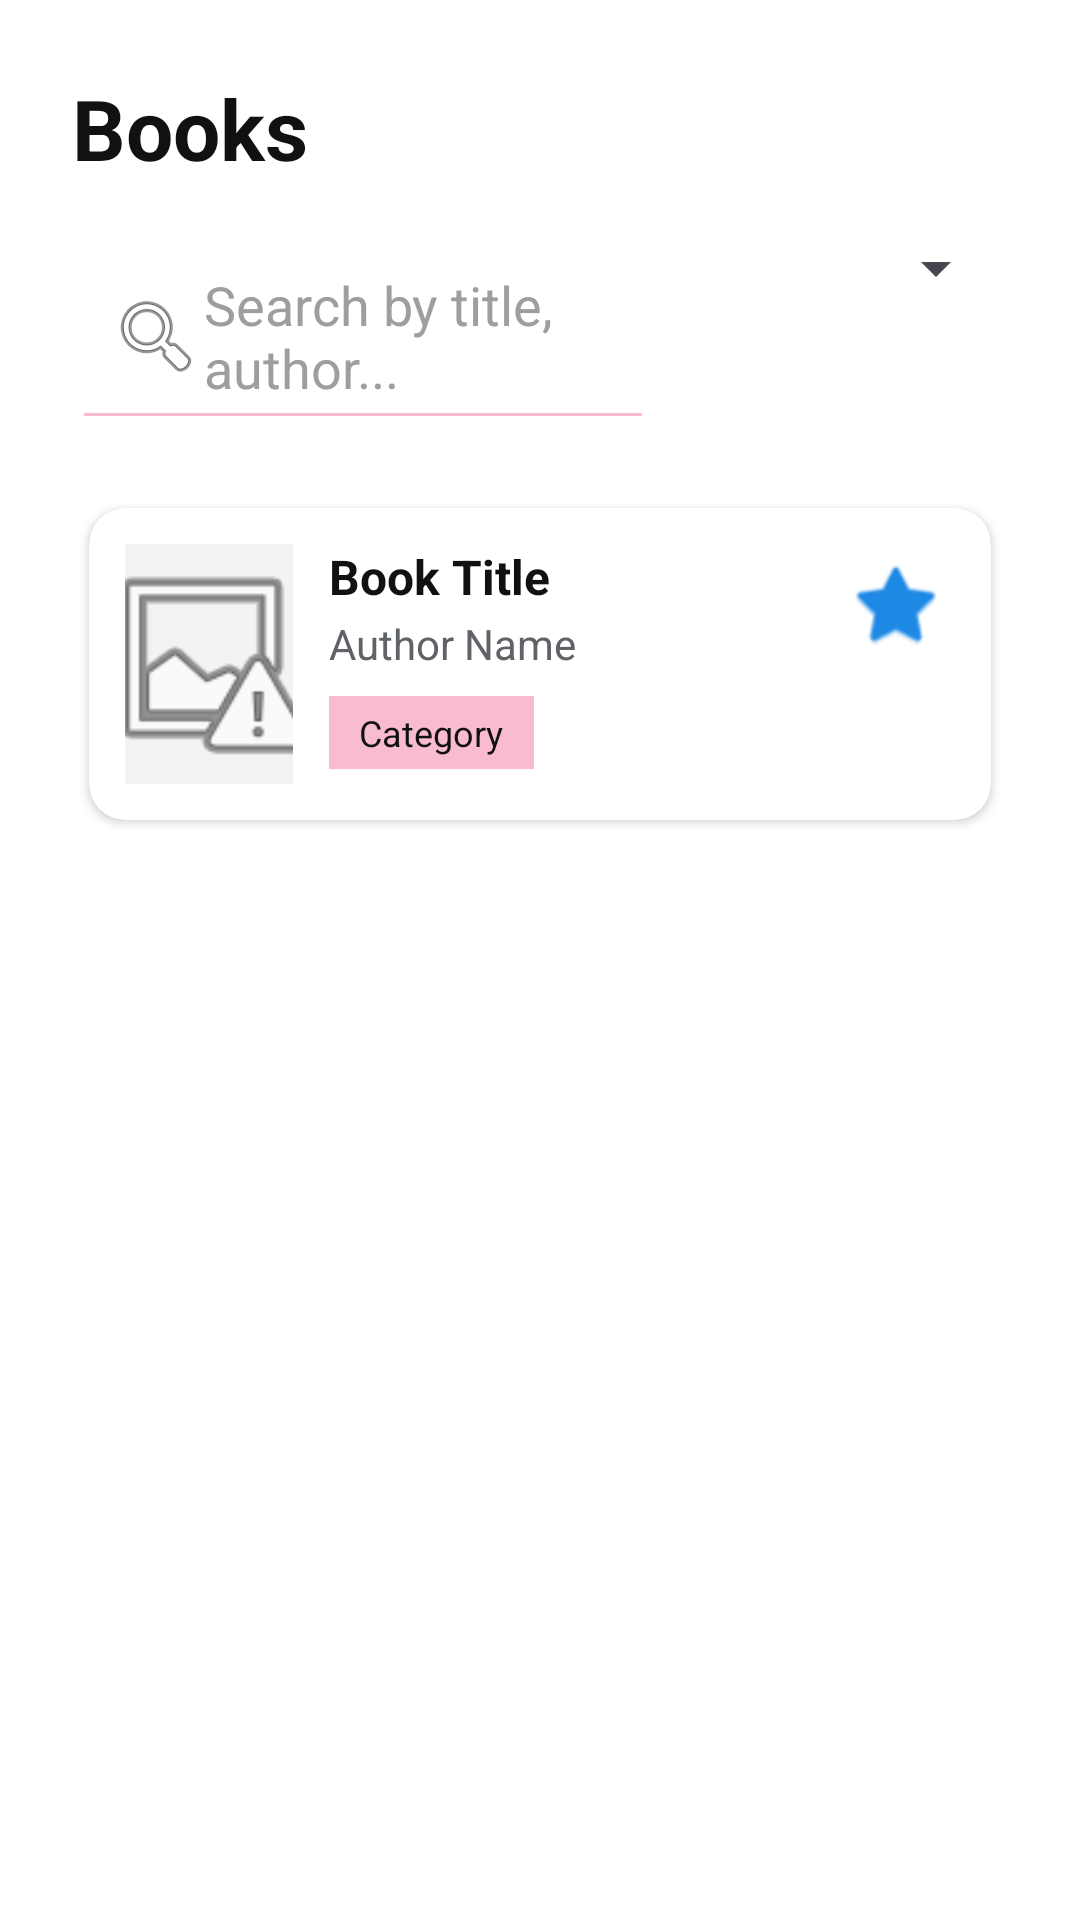

Produce the Android XML layout that renders to this screen, including the resource entries it uses.
<!-- AndroidManifest.xml: application theme Theme.Bahlil -->
<!-- res/layout/activity_lihat_buku.xml -->
<?xml version="1.0" encoding="utf-8"?>

<ScrollView xmlns:android="http://schemas.android.com/apk/res/android"
    android:layout_width="match_parent"
    android:layout_height="match_parent"
    android:background="@color/bg_white">

    <LinearLayout
        android:layout_width="match_parent"
        android:layout_height="wrap_content"
        android:orientation="vertical"
        android:padding="24dp">

        <TextView
            android:id="@+id/lihatBukuTitle"
            android:layout_width="wrap_content"
            android:layout_height="wrap_content"
            android:text="Books"
            android:textColor="@color/text_primary"
            android:textSize="28sp"
            android:textStyle="bold"
            android:layout_marginBottom="16dp" />

        <LinearLayout
            android:layout_width="match_parent"
            android:layout_height="wrap_content"
            android:orientation="horizontal"
            android:layout_marginBottom="16dp">

            <EditText
                android:id="@+id/searchInput"
                android:layout_width="0dp"
                android:layout_height="wrap_content"
                android:layout_weight="1"
                android:hint="Search by title, author..."
                android:drawableLeft="@android:drawable/ic_menu_search"
                android:padding="12dp"
                android:textColor="@color/text_primary"
                android:textColorHint="@color/text_hint"
                android:backgroundTint="@color/accent_pink"
                android:layout_marginEnd="8dp" />

            <Spinner
                android:id="@+id/filterCategory"
                android:layout_width="110dp"
                android:layout_height="wrap_content"
                android:popupBackground="@color/bg_white" />
        </LinearLayout>

        <LinearLayout
            android:id="@+id/bookListContainer"
            android:layout_width="match_parent"
            android:layout_height="wrap_content"
            android:orientation="vertical">

            <include layout="@layout/item_buku" />
        </LinearLayout>

        <Space
            android:layout_width="match_parent"
            android:layout_height="24dp" />
    </LinearLayout>
</ScrollView>
<!-- res/layout/item_buku.xml (included above) -->
<?xml version="1.0" encoding="utf-8"?>

<androidx.cardview.widget.CardView xmlns:android="http://schemas.android.com/apk/res/android"
    xmlns:app="http://schemas.android.com/apk/res-auto"
    android:layout_width="match_parent"
    android:layout_height="wrap_content"
    android:layout_marginBottom="12dp"
    app:cardUseCompatPadding="true"
    app:cardCornerRadius="12dp"
    app:cardBackgroundColor="@color/card_bg"
    app:cardElevation="2dp">

    <LinearLayout
        android:layout_width="match_parent"
        android:layout_height="wrap_content"
        android:orientation="horizontal"
        android:padding="12dp">

        <ImageView
            android:id="@+id/bookCover"
            android:layout_width="56dp"
            android:layout_height="80dp"
            android:scaleType="centerCrop"
            android:src="@android:drawable/ic_menu_report_image"
            android:background="@color/surface_light"
            android:contentDescription="Book Cover" />

        <LinearLayout
            android:layout_width="0dp"
            android:layout_height="wrap_content"
            android:layout_weight="1"
            android:orientation="vertical"
            android:layout_marginStart="12dp">

            <TextView
                android:id="@+id/bookTitle"
                android:layout_width="wrap_content"
                android:layout_height="wrap_content"
                android:text="Book Title"
                android:textColor="@color/text_primary"
                android:textSize="16sp"
                android:textStyle="bold"
                android:maxLines="2"
                android:ellipsize="end" />

            <TextView
                android:id="@+id/bookAuthor"
                android:layout_width="wrap_content"
                android:layout_height="wrap_content"
                android:text="Author Name"
                android:textColor="@color/text_secondary"
                android:textSize="14sp"
                android:layout_marginTop="2dp" />

            <TextView
                android:id="@+id/bookCategory"
                android:layout_width="wrap_content"
                android:layout_height="wrap_content"
                android:text="Category"
                android:textColor="@color/text_primary"
                android:textSize="12sp"
                android:paddingLeft="10dp"
                android:paddingRight="10dp"
                android:paddingTop="4dp"
                android:paddingBottom="4dp"
                android:layout_marginTop="8dp"
                android:background="@color/accent_pink" />
        </LinearLayout>

        <ImageButton
            android:id="@+id/bookmarkButton"
            android:layout_width="40dp"
            android:layout_height="40dp"
            android:background="@android:color/transparent"
            android:src="@android:drawable/btn_star_big_off"
            android:contentDescription="Bookmark"
            app:tint="@color/icon_blue" />
    </LinearLayout>
</androidx.cardview.widget.CardView>
<!-- resources referenced by this layout -->
<resources>
  <color name="accent_pink">#F8BBD0</color>
  <color name="bg_white">#FFFFFF</color>
  <color name="card_bg">#FFFFFF</color>
  <color name="icon_blue">#1E88E5</color>
  <color name="surface_light">#F1F3F4</color>
  <color name="text_hint">#9E9E9E</color>
  <color name="text_primary">#111111</color>
  <color name="text_secondary">#5F6368</color>
  <style name="Theme.Bahlil" parent="Base.Theme.Bahlil" />
  <style name="Base.Theme.Bahlil" parent="Theme.Material3.DayNight.NoActionBar">
          
          <item name="android:colorBackground">@color/bg_white</item>
          <item name="colorPrimary">@color/primary_blue</item>
          <item name="colorOnPrimary">@color/bg_white</item>
          <item name="colorSecondary">@color/accent_pink</item>
          <item name="colorOnSecondary">@color/text_primary</item>
          <item name="android:textColor">@color/text_primary</item>
      </style>
  <color name="primary_blue">#1E88E5</color>
</resources>
